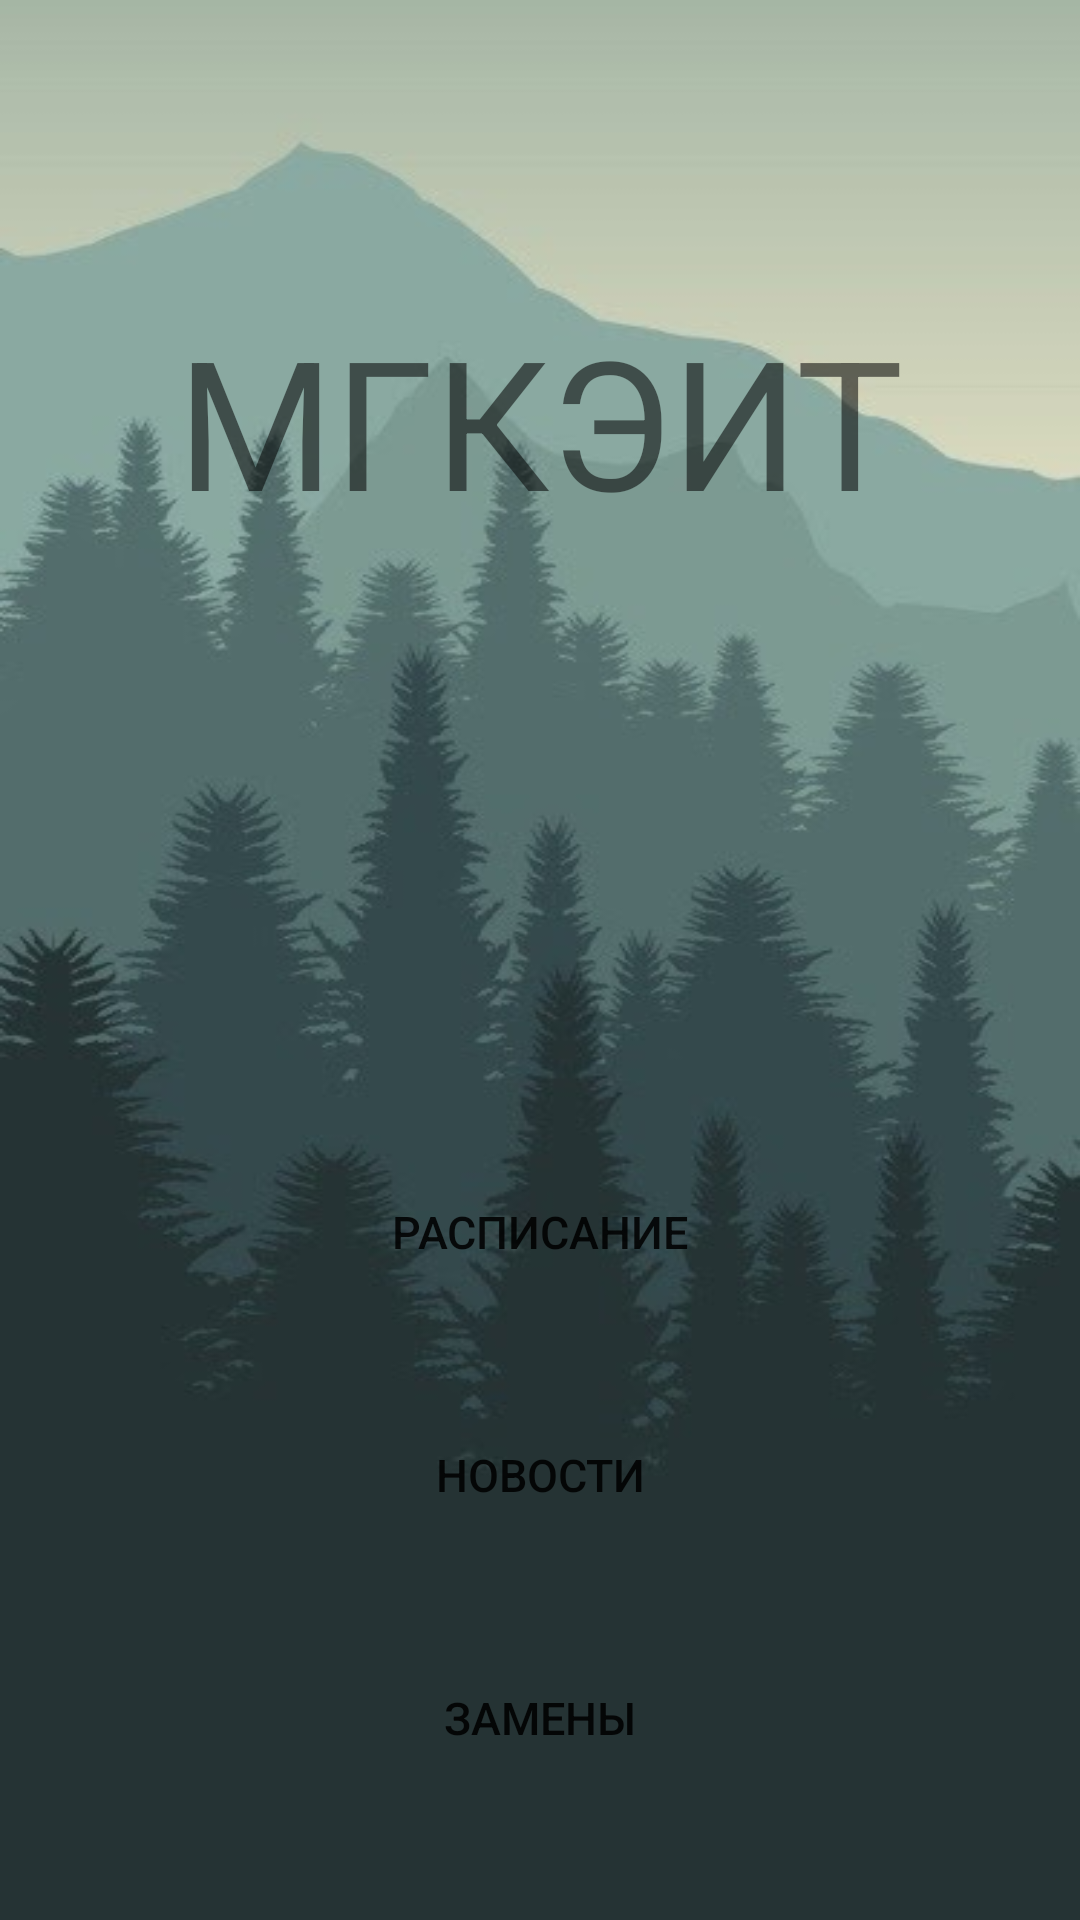

Produce the Android XML layout that renders to this screen, including the resource entries it uses.
<!-- AndroidManifest.xml: application theme Theme.Mgkeit -->
<!-- res/layout/activity_main.xml -->
<?xml version="1.0" encoding="utf-8"?>
<LinearLayout xmlns:android="http://schemas.android.com/apk/res/android"
    xmlns:app="http://schemas.android.com/apk/res-auto"
    xmlns:tools="http://schemas.android.com/tools"
    android:layout_width="match_parent"
    android:layout_height="match_parent"
    tools:context=".MainActivity"
    android:background="@drawable/background_main"
    android:orientation="vertical">

    <TextView
        android:layout_width="match_parent"
        android:layout_height="wrap_content"
        android:text="МГКЭИТ"
        android:textSize="60dp"
        android:layout_marginTop="100dp"
        android:gravity="center"
        />

    <Button
        android:layout_width="match_parent"
        android:layout_height="61dp"
        android:layout_marginLeft="20dp"
        android:layout_marginTop="200dp"
        android:layout_marginRight="20dp"
        android:background="@null"
        android:gravity="center"
        android:text="Расписание"
        android:textSize="15dp"
        app:backgroundTint="#489C45"
        app:iconTint="@null"
        android:id="@+id/timetable"/>

    <Button
        android:layout_width="match_parent"
        android:layout_height="61dp"
        android:layout_marginLeft="20dp"
        android:layout_marginTop="20dp"
        android:layout_marginRight="20dp"
        android:background="@null"
        android:gravity="center"
        android:text="Новости"
        android:textSize="15dp"
        app:backgroundTint="#3E853B"
        app:iconTint="@null"
        android:id="@+id/news"/>

    <Button
        android:layout_width="match_parent"
        android:layout_height="61dp"
        android:layout_marginLeft="20dp"
        android:layout_marginTop="20dp"
        android:layout_marginRight="20dp"
        android:background="@null"
        android:gravity="center"
        android:text="Замены"
        android:textSize="15dp"
        app:backgroundTint="#2D602B"
        app:iconTint="@null"
        android:id="@+id/change"/>

</LinearLayout>
<!-- resources referenced by this layout -->
<resources>
  <!-- drawable background_main: jpeg bitmap (drawable-v24, 24475 bytes) -->
  <style name="Theme.Mgkeit" parent="Theme.MaterialComponents.DayNight.DarkActionBar">
          
          <item name="colorPrimary">@color/purple_500</item>
          <item name="colorPrimaryVariant">@color/purple_700</item>
          <item name="colorOnPrimary">@color/white</item>
          
          <item name="colorSecondary">@color/teal_200</item>
          <item name="colorSecondaryVariant">@color/teal_700</item>
          <item name="colorOnSecondary">@color/black</item>
          
          <item name="android:statusBarColor" tools:targetApi="l">?attr/colorPrimaryVariant</item>
          
      </style>
  <!-- not gathered from this repository: default colours our renderer supplied (Android Studio template values) -->
  <color name="purple_500">#FF6200EE</color>
  <color name="purple_700">#FF3700B3</color>
  <color name="teal_200">#FF03DAC5</color>
  <color name="teal_700">#FF018786</color>
  <color name="black">#FF000000</color>
  <color name="white">#FFFFFFFF</color>
</resources>
